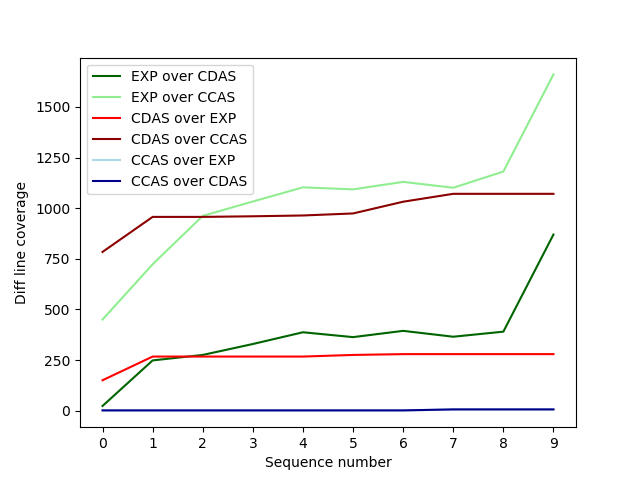

Values plotted in this chart, from the file beside it:
Condition; Not in experimental; Not in control (default AS); Not in control (custom AS)
experimental; 0; 925; 1716
control-defaultactionselection; 279; 0; 1071
control-customactionselection; 5; 6; 0
